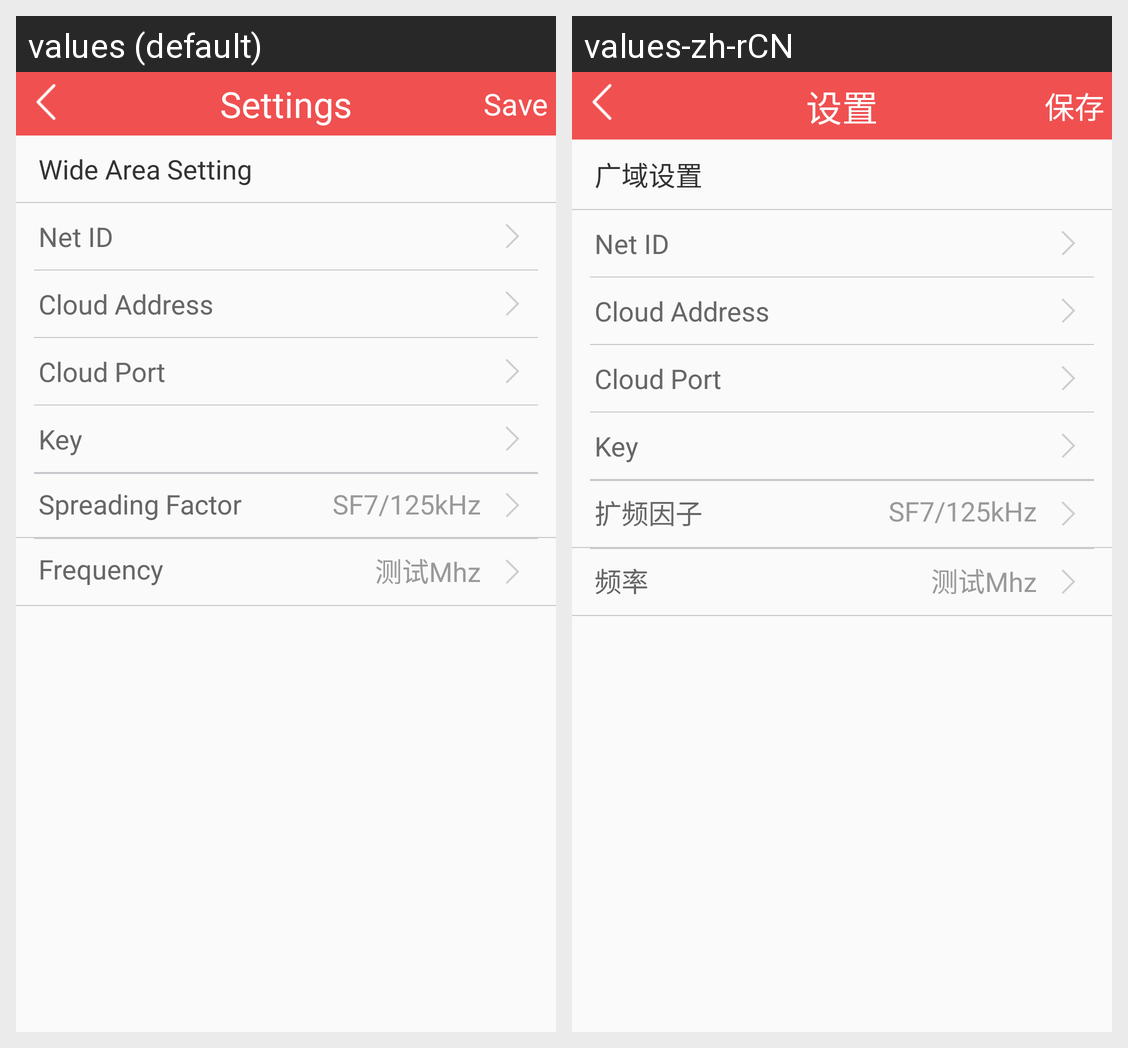

Locale-by-locale string values for the Android screen shown in this grid:
Android screen res/layout/activity_advcance_station.xml rendered under 2 locales, left to right: values (default), values-zh-rCN. Device: Nexus 5 (rendered at 1080×1920; each locale shown at half size, 540×960, under a caption strip naming it); theme AppTheme.
Strings drawn on this screen, with the default value and each locale's value (text and hints the layout hard-codes, and strings that could not be matched under every locale, appear in the picture but are not listed):

setting_beacon
  values: Settings
  values-zh-rCN: 设置

text_save
  values: Save
  values-zh-rCN: 保存

wide_area_setting
  values: Wide Area Setting
  values-zh-rCN: 广域设置

net_id
  values: Net ID
  values-zh-rCN: Net ID

cloud_address
  values: Cloud Address
  values-zh-rCN: Cloud Address

cloud_port
  values: Cloud Port
  values-zh-rCN: Cloud Port

key
  values: Key
  values-zh-rCN: Key

sgl_dr
  values: Spreading Factor
  values-zh-rCN: 扩频因子

sgl_freq
  values: Frequency
  values-zh-rCN: 频率
